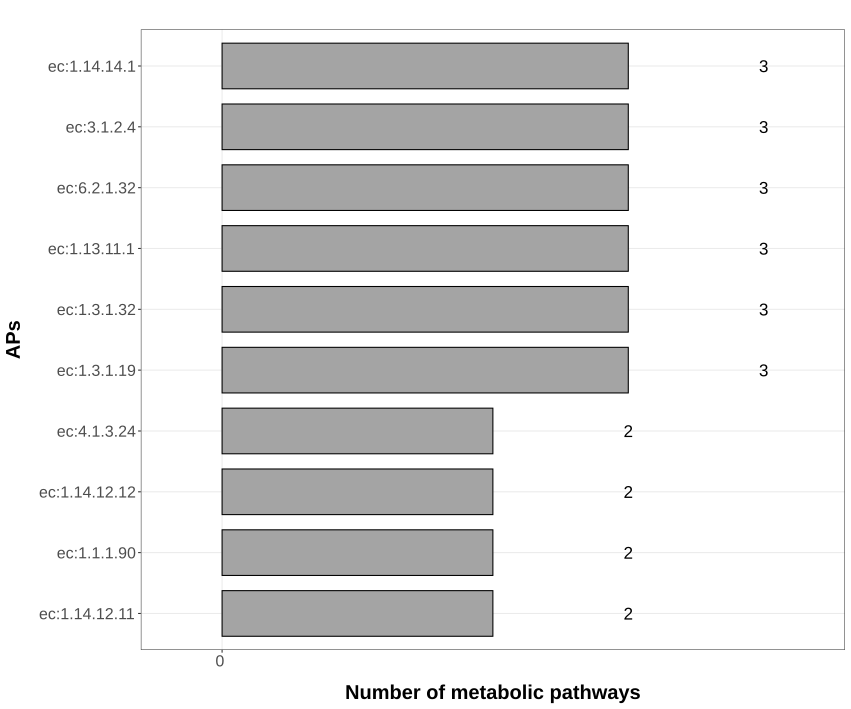

The table this chart was drawn from, first rows:
, name, n
1, ec:1.2.1.48, 1
2, ec:2.3.1.21, 1
3, ec:1.1.1.97, 1
4, ec:1.14.12.11, 2
5, ec:1.3.1.19, 3
6, ec:1.1.1.90, 2
7, ec:4.1.99.11, 1
8, ec:2.8.3.15, 1
9, ec:1.17.9.1, 1
10, ec:1.2.1.62, 1
11, ec:1.3.1.32, 3
12, ec:1.13.11.1, 3
13, ec:1.14.15.26, 1
14, ec:1.14.13.236, 1
15, ec:1.2.1.78, 1
16, ec:4.1.2.34, 1
17, ec:1.13.11.38, 1
18, ec:1.14.12.7, 1
19, ec:1.3.1.64, 1
20, ec:4.1.1.55, 1
21, ec:1.14.12.15, 1
22, ec:1.3.1.53, 1
23, ec:1.14.13.23, 1
24, ec:1.14.12.12, 2
25, ec:3.1.1.102, 1
26, ec:1.18.6.1, 1
27, ec:1.14.13.69, 1
28, ec:1.3.1.29, 1
29, ec:1.13.11.56, 1
30, ec:5.99.1.4, 1
31, ec:4.1.2.45, 1
32, ec:1.2.1.65, 1
33, ec:1.14.13.167, 1
34, ec:1.2.1.67, 1
35, ec:6.2.1.32, 3
36, ec:1.14.12.23, 1
37, ec:5.4.4.1, 1
38, ec:1.7.1.16, 1
39, ec:1.14.13.7, 1
40, ec:5.1.2.2, 1
41, ec:1.97.1.2, 1
42, ec:4.1.1.59, 1
43, ec:2.1.1.341, 1
44, ec:1.13.11.8, 1
45, ec:1.1.1.312, 1
46, ec:4.1.3.24, 2
47, ec:2.6.1.4, 1
48, ec:1.1.1.59, 2
49, ec:3.1.2.4, 3
50, ec:4.2.1.54, 2
51, ec:1.1.1.80, 1
52, ec:4.1.1.4, 1
53, ec:2.8.3.8, 1
54, ec:1.2.1.87, 1
55, ec:4.2.1.28, 1
56, ec:1.1.1.77, 1
57, ec:2.3.1.168, 2
58, ec:1.17.99.2, 1
59, ec:1.1.1.311, 1
60, ec:5.2.1.2, 2
... 653 more rows
